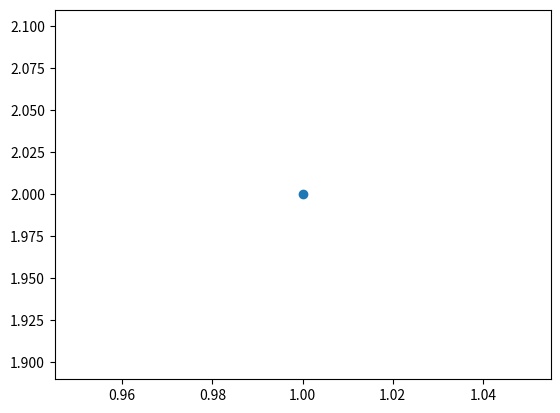

This chart was generated by the following Python code:
import matplotlib.pyplot as plt

class Point:
	def __init__(self, x, y):
		self.x = x
		self.y = y
	def plot(self):
		plt.scatter(self.x, self.y)
		plt.show()

point1 = Point(1,2)
print(point1.x)
print(point1.y)
print(point1.__doc__)
point1.plot()
